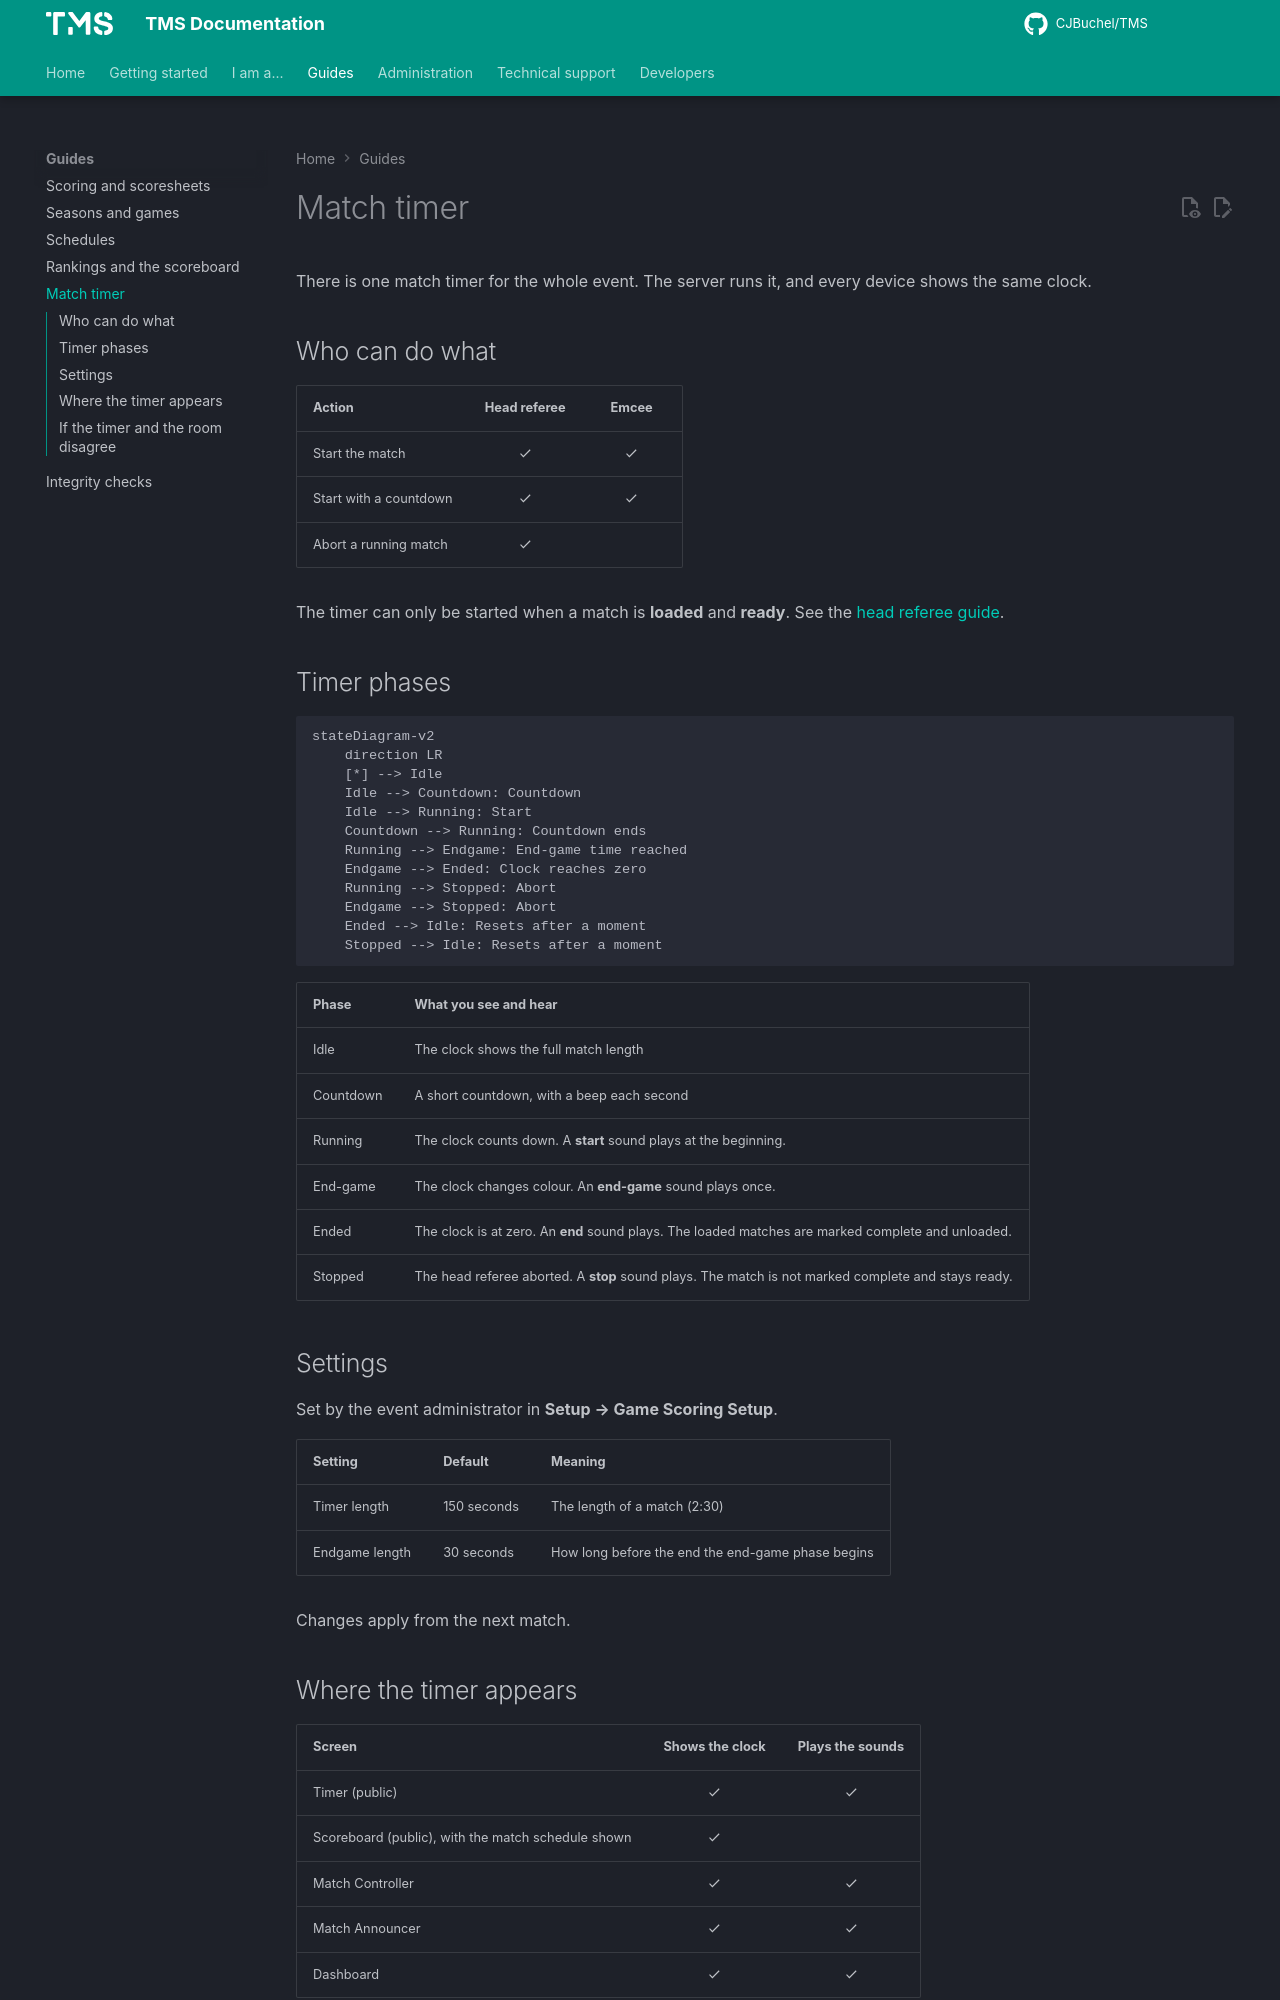

repository: CJBuchel/TMS-Legacy · page: guides/timer/index.html · generator: mkdocs

# Match timer

There is one match timer for the whole event. The server runs it, and every device shows the same clock.

## Who can do what

| Action | Head referee | Emcee |
| --- | :---: | :---: |
| Start the match | :material-check: | :material-check: |
| Start with a countdown | :material-check: | :material-check: |
| Abort a running match | :material-check: | |

The timer can only be started when a match is **loaded** and **ready**. See the [head referee guide](../roles/head-referee.md#running-a-match).

## Timer phases

```mermaid
stateDiagram-v2
    direction LR
    [*] --> Idle
    Idle --> Countdown: Countdown
    Idle --> Running: Start
    Countdown --> Running: Countdown ends
    Running --> Endgame: End-game time reached
    Endgame --> Ended: Clock reaches zero
    Running --> Stopped: Abort
    Endgame --> Stopped: Abort
    Ended --> Idle: Resets after a moment
    Stopped --> Idle: Resets after a moment
```

| Phase | What you see and hear |
| --- | --- |
| Idle | The clock shows the full match length |
| Countdown | A short countdown, with a beep each second |
| Running | The clock counts down. A **start** sound plays at the beginning. |
| End-game | The clock changes colour. An **end-game** sound plays once. |
| Ended | The clock is at zero. An **end** sound plays. The loaded matches are marked complete and unloaded. |
| Stopped | The head referee aborted. A **stop** sound plays. The match is not marked complete and stays ready. |

## Settings

Set by the event administrator in **Setup → Game Scoring Setup**.

| Setting | Default | Meaning |
| --- | --- | --- |
| Timer length | 150 seconds | The length of a match (2:30) |
| Endgame length | 30 seconds | How long before the end the end-game phase begins |

Changes apply from the next match.
